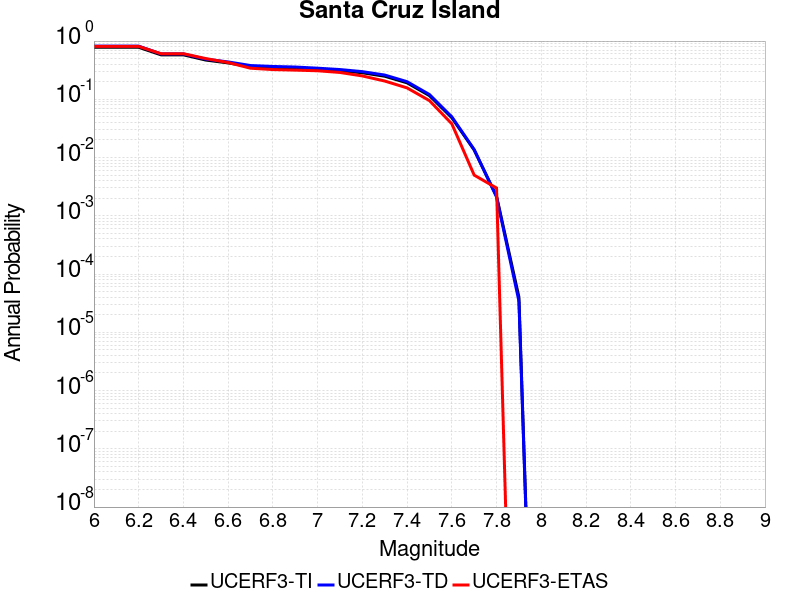

Source data for this figure (header and first rows):
Magnitude, UCERF3-TI Prob, UCERF3-TD Prob, UCERF3-ETAS Prob
6.0, 0.7817, 0.8193, 0.81
6.1, 0.7817, 0.8193, 0.81
6.2, 0.7817, 0.8193, 0.81
6.3, 0.5802, 0.6026, 0.607
6.4, 0.5802, 0.6026, 0.607
6.5, 0.472, 0.4894, 0.501
6.6, 0.4215, 0.4383, 0.428
6.7, 0.3649, 0.3802, 0.342
6.8, 0.3518, 0.3666, 0.324
6.9, 0.3438, 0.3584, 0.317
7.0, 0.328, 0.3423, 0.309
7.1, 0.3104, 0.3243, 0.289
7.2, 0.2854, 0.2987, 0.252
7.3, 0.2493, 0.261, 0.206
7.4, 0.1918, 0.2008, 0.157
7.5, 0.1158, 0.1208, 0.095
7.6, 0.04835, 0.05011, 0.038
7.7, 0.01348, 0.01373, 0.005
7.8, 0.002164, 0.002109, 0.003
7.9, 4.0302984E-5, 3.441303E-5, 0.0
